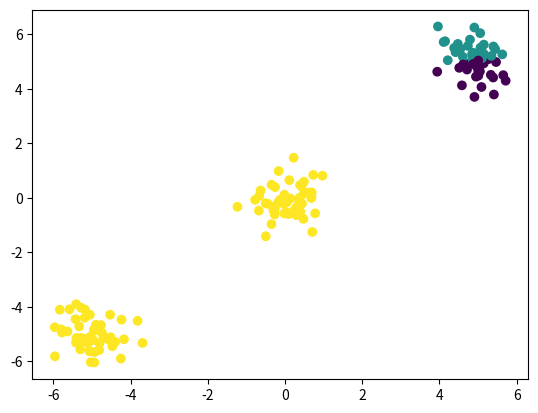

Generate this figure with matplotlib:
import numpy as np
from matplotlib import pyplot as plt
class Kmeans:
    def __init__(self,k):
        self.k = k 

    def train(self,X,num_steps):
        n,d = X.shape
        centroids = X[np.random.choice(n,self.k,replace=False)] #centroids (k,d)
        X_expanded = np.expand_dims(X,axis=1) #X(n,1,d)
        for _ in range(num_steps):
            new_centroids = np.zeros_like(centroids)
            dists = np.linalg.norm(X_expanded-centroids,axis=2) # dists (n,k)
            assign = np.argmin(dists,axis=1) #assign (n,)

            for i in range(self.k):
                new_centroids[i] = np.mean(X[assign==i],axis=0)

            if np.all(centroids==new_centroids):
                break
            centroids = new_centroids
        return assign,centroids

if __name__ == '__main__':
    X1 = np.random.normal(5,0.5,(50,2))
    X2 = np.random.normal(0,0.5,(50,2))
    X3 = np.random.normal(-5,0.5,(50,2))
    X = np.concatenate((X1,X2,X3),axis=0)
    model = Kmeans(3)
    assign,_=model.train(X,100)
    print(assign)
    plt.scatter(X[:,0],X[:,1],c=assign.flatten())
    plt.show()


 
